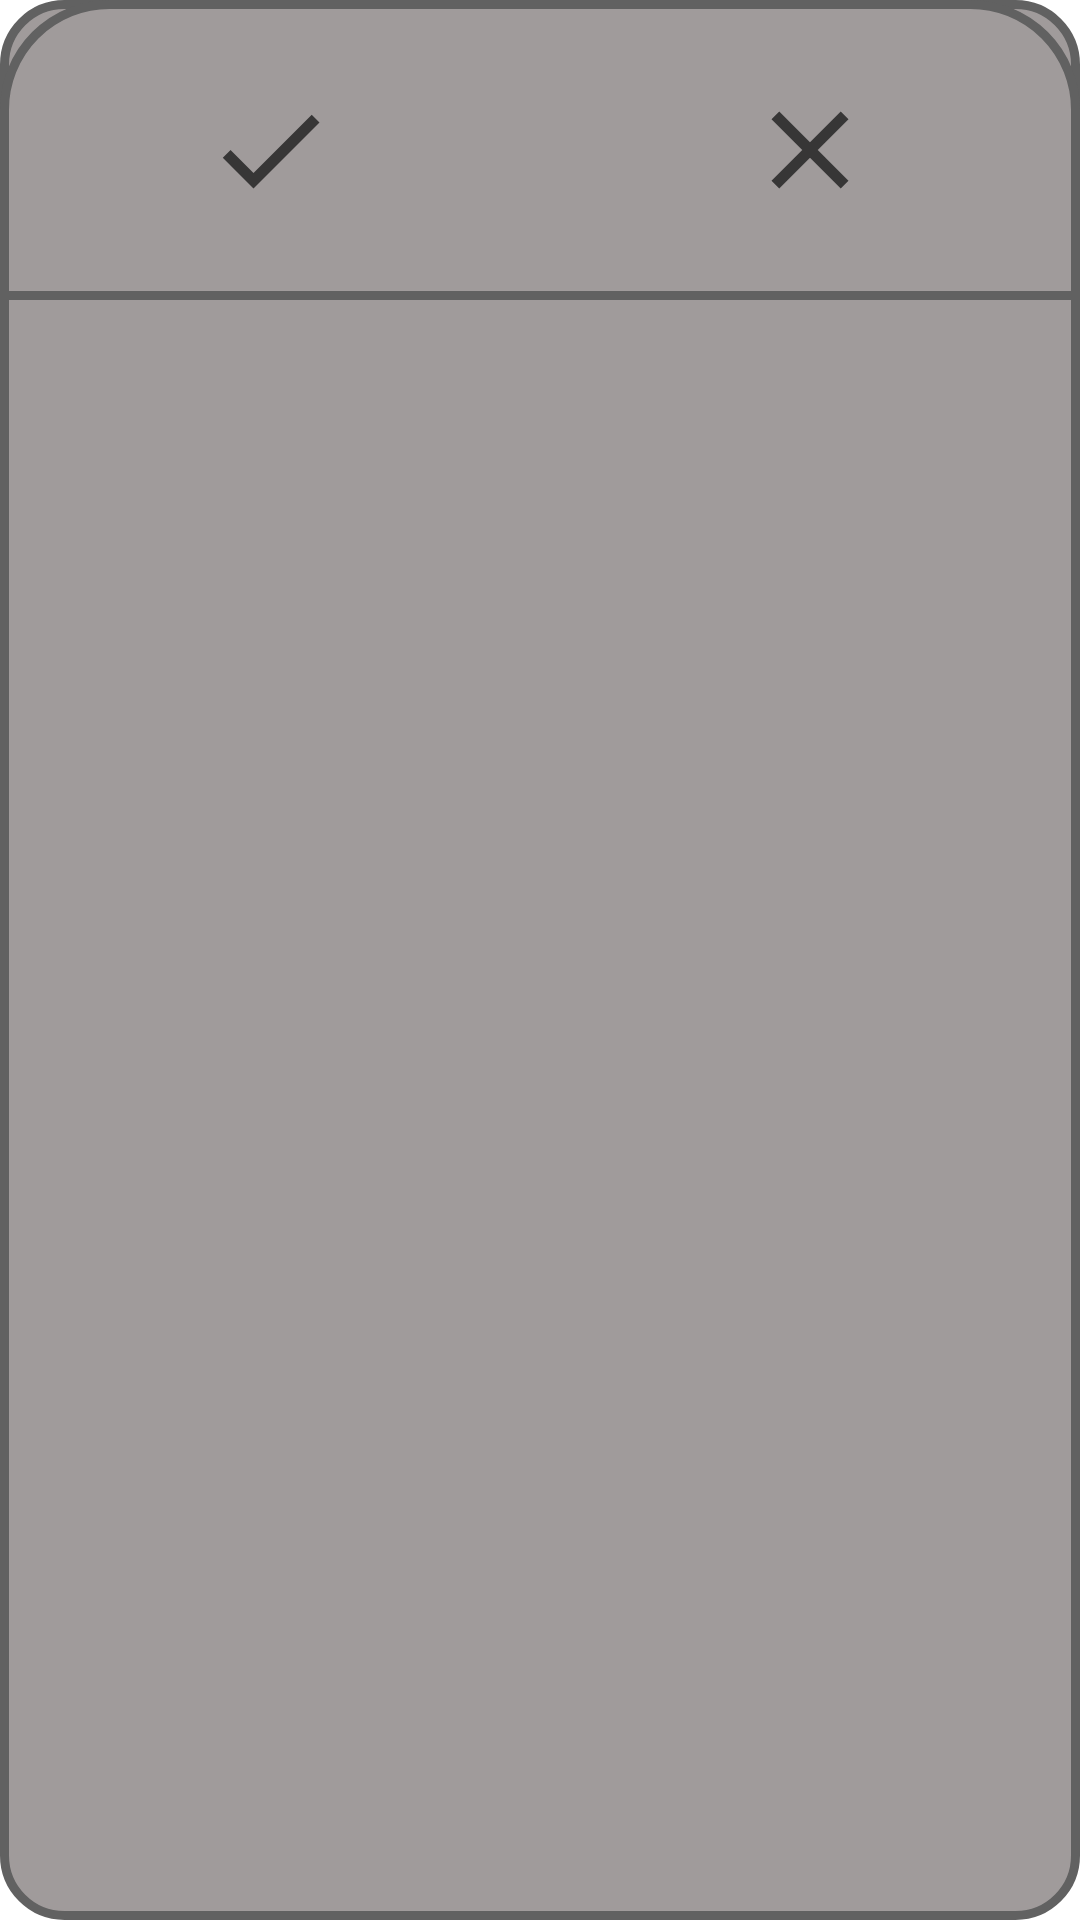

Reconstruct the res/layout file that produces this screen, plus the resources it refers to.
<!-- AndroidManifest.xml: application theme Theme.Random_menu -->
<!-- res/layout/list_redactor_checkbox.xml -->
<?xml version="1.0" encoding="utf-8"?>
<LinearLayout xmlns:android="http://schemas.android.com/apk/res/android"
    android:layout_height="match_parent"
    android:layout_width="match_parent"
    xmlns:tools="http://schemas.android.com/tools"
    android:orientation="vertical"
    android:layout_margin="30dp"
    android:background="@drawable/back_item">
    <LinearLayout
        android:layout_width="match_parent"
        android:layout_height="100dp"
        android:orientation="horizontal"
        android:background="@drawable/back_bottom_bar"
        >
        <ImageButton
            android:id="@+id/submit_button"
            android:layout_width="match_parent"
            android:layout_height="match_parent"
            android:background="@null"
            android:layout_weight="1"
            android:src="@drawable/baseline_check_24"/>

        <ImageButton
            android:id="@+id/cancel_button"
            android:layout_width="match_parent"
            android:layout_height="match_parent"
            android:background="@null"
            android:layout_weight="1"
            android:src="@drawable/baseline_clear_24" />

    </LinearLayout>
    <androidx.recyclerview.widget.RecyclerView
        xmlns:app="http://schemas.android.com/apk/res-auto"
        android:id="@+id/check_list"
        android:layout_width="match_parent"
        android:layout_height="match_parent"
        android:layout_margin="10dp"
        app:layoutManager="LinearLayoutManager"

        tools:listitem="@layout/item_elem_checkbox_fragment"
        />
</LinearLayout>
<!-- res/layout/item_elem_checkbox_fragment.xml (included above) -->
<?xml version="1.0" encoding="utf-8"?>
<androidx.constraintlayout.widget.ConstraintLayout xmlns:android="http://schemas.android.com/apk/res/android"
android:layout_width="match_parent"
android:layout_height="wrap_content"
xmlns:app="http://schemas.android.com/apk/res-auto"
android:background="@drawable/back_item"
android:foregroundGravity="center"
android:gravity="center"
android:layout_weight="1"
android:orientation="horizontal"
android:layout_marginBottom="5dp"
android:layout_marginTop="5dp">

<TextView
    android:id="@+id/item_number"
    android:layout_width="wrap_content"
    android:layout_height="match_parent"
    android:layout_margin="@dimen/text_margin"
    android:textSize="@dimen/main_text_size"
    android:textAppearance="?attr/textAppearanceListItem"
    app:layout_constraintStart_toStartOf="parent"
    app:layout_constraintTop_toTopOf="parent"
    app:layout_constraintBottom_toBottomOf="parent"/>

<TextView
    android:id="@+id/content"
    android:layout_width="0dp"
    android:layout_height="match_parent"
    android:layout_margin="@dimen/text_margin"
    android:gravity="center_vertical|center_horizontal"
    android:textAppearance="?attr/textAppearanceListItem"
    android:textSize="@dimen/main_text_size"
    android:maxLines="2"
    app:layout_constraintStart_toEndOf="@+id/item_number"
    app:layout_constraintTop_toTopOf="parent"
    app:layout_constraintBottom_toBottomOf="parent"
    app:layout_constraintEnd_toStartOf="@id/check_button"/>


<ImageButton
    android:id="@+id/check_button"
    android:layout_width="wrap_content"
    android:layout_height="match_parent"
    android:layout_marginTop="10dp"
    android:layout_marginEnd="20dp"
    android:layout_marginBottom="10dp"
    android:layout_weight="1"
    android:background="@null"
    android:contentDescription="TODO"
    android:src="@drawable/baseline_check_box_outline_blank_24"
    app:layout_constraintEnd_toEndOf="parent"
    app:layout_constraintTop_toTopOf="parent"
    app:layout_constraintBottom_toBottomOf="parent"/>


</androidx.constraintlayout.widget.ConstraintLayout>
<!-- resources referenced by this layout -->
<resources>
  <dimen name="main_text_size">30sp</dimen>
  <dimen name="text_margin">16dp</dimen>
  <!-- drawable back_bottom_bar (drawable) -->
  <?xml version="1.0" encoding="utf-8"?>
  <layer-list>
  
      <item>
          <shape xmlns:android="http://schemas.android.com/apk/res/android"
              android:shape="rectangle" >
  
              
              <solid
                  android:color="?attr/colorPrimary" >
              </solid>
  
              
              <stroke
                  android:width="3dp"
                  android:color="?attr/colorBorder" >
              </stroke>
  
              
              <corners
                  android:topLeftRadius="35dp"
                  android:topRightRadius="35dp"
                  >
              </corners>
  
          </shape>
      </item>
  
  </layer-list>
  <!-- drawable back_item (drawable) -->
  <?xml version="1.0" encoding="utf-8"?>
  <shape xmlns:android="http://schemas.android.com/apk/res/android"
      android:shape="rectangle" >
  
      
      <solid
          android:color="?attr/colorPrimary" >
      </solid>
  
      
      <stroke
          android:width="3dp"
          android:color="?attr/colorBorder" >
      </stroke>
  
      
      <corners
          android:radius="20dp"
          >
      </corners>
  
  </shape>
  <!-- drawable baseline_check_24 (drawable) -->
  <vector xmlns:android="http://schemas.android.com/apk/res/android"
      android:height="44dp"
      android:tint="?attr/colorFont"
      android:viewportHeight="24"
      android:viewportWidth="24"
      android:width="44dp">
        
      <path android:fillColor="@android:color/white" android:pathData="M9,16.17L4.83,12l-1.42,1.41L9,19 21,7l-1.41,-1.41z"/>
      
  </vector>
  <!-- drawable baseline_check_box_outline_blank_24 (drawable) -->
  <vector android:height="44dp" android:tint="?attr/colorFont"
      android:viewportHeight="24" android:viewportWidth="24"
      android:width="44dp" xmlns:android="http://schemas.android.com/apk/res/android">
      <path android:fillColor="@android:color/white" android:pathData="M19,5v14H5V5h14m0,-2H5c-1.1,0 -2,0.9 -2,2v14c0,1.1 0.9,2 2,2h14c1.1,0 2,-0.9 2,-2V5c0,-1.1 -0.9,-2 -2,-2z"/>
  </vector>
  <!-- drawable baseline_clear_24 (drawable) -->
  <vector xmlns:android="http://schemas.android.com/apk/res/android"
      android:height="44dp"
      android:tint="?attr/colorFont"
      android:viewportHeight="24"
      android:viewportWidth="24"
      android:width="44dp">
        
      <path android:fillColor="@android:color/white" android:pathData="M19,6.41L17.59,5 12,10.59 6.41,5 5,6.41 10.59,12 5,17.59 6.41,19 12,13.41 17.59,19 19,17.59 13.41,12z"/>
      
  </vector>
  <style name="Theme.Random_menu" parent="Theme.MaterialComponents.DayNight.NoActionBar">
          
          
          <item name="android:candidatesTextStyleSpans">candidates</item>
          <item name="colorPrimaryDark">@color/lightColorBackground</item>
          <item name="android:statusBarColor">@color/lightColorBackground</item>
          <item name="colorBackground">@color/lightColorBackground</item>
          <item name="colorPrimary">@color/lightColorPrimary</item>
          <item name="colorSecondary">@color/lightColorSecondary</item>
          <item name="colorFont">@color/lightColorFont</item>
          <item name="colorBorder">@color/lightColorBorder</item>
      </style>
  <color name="lightColorBackground">#898686</color>
  <color name="lightColorPrimary">#A09B9B</color>
  <color name="lightColorSecondary">#898787</color>
  <color name="lightColorFont">#373636</color>
  <color name="lightColorBorder">#616161</color>
</resources>
